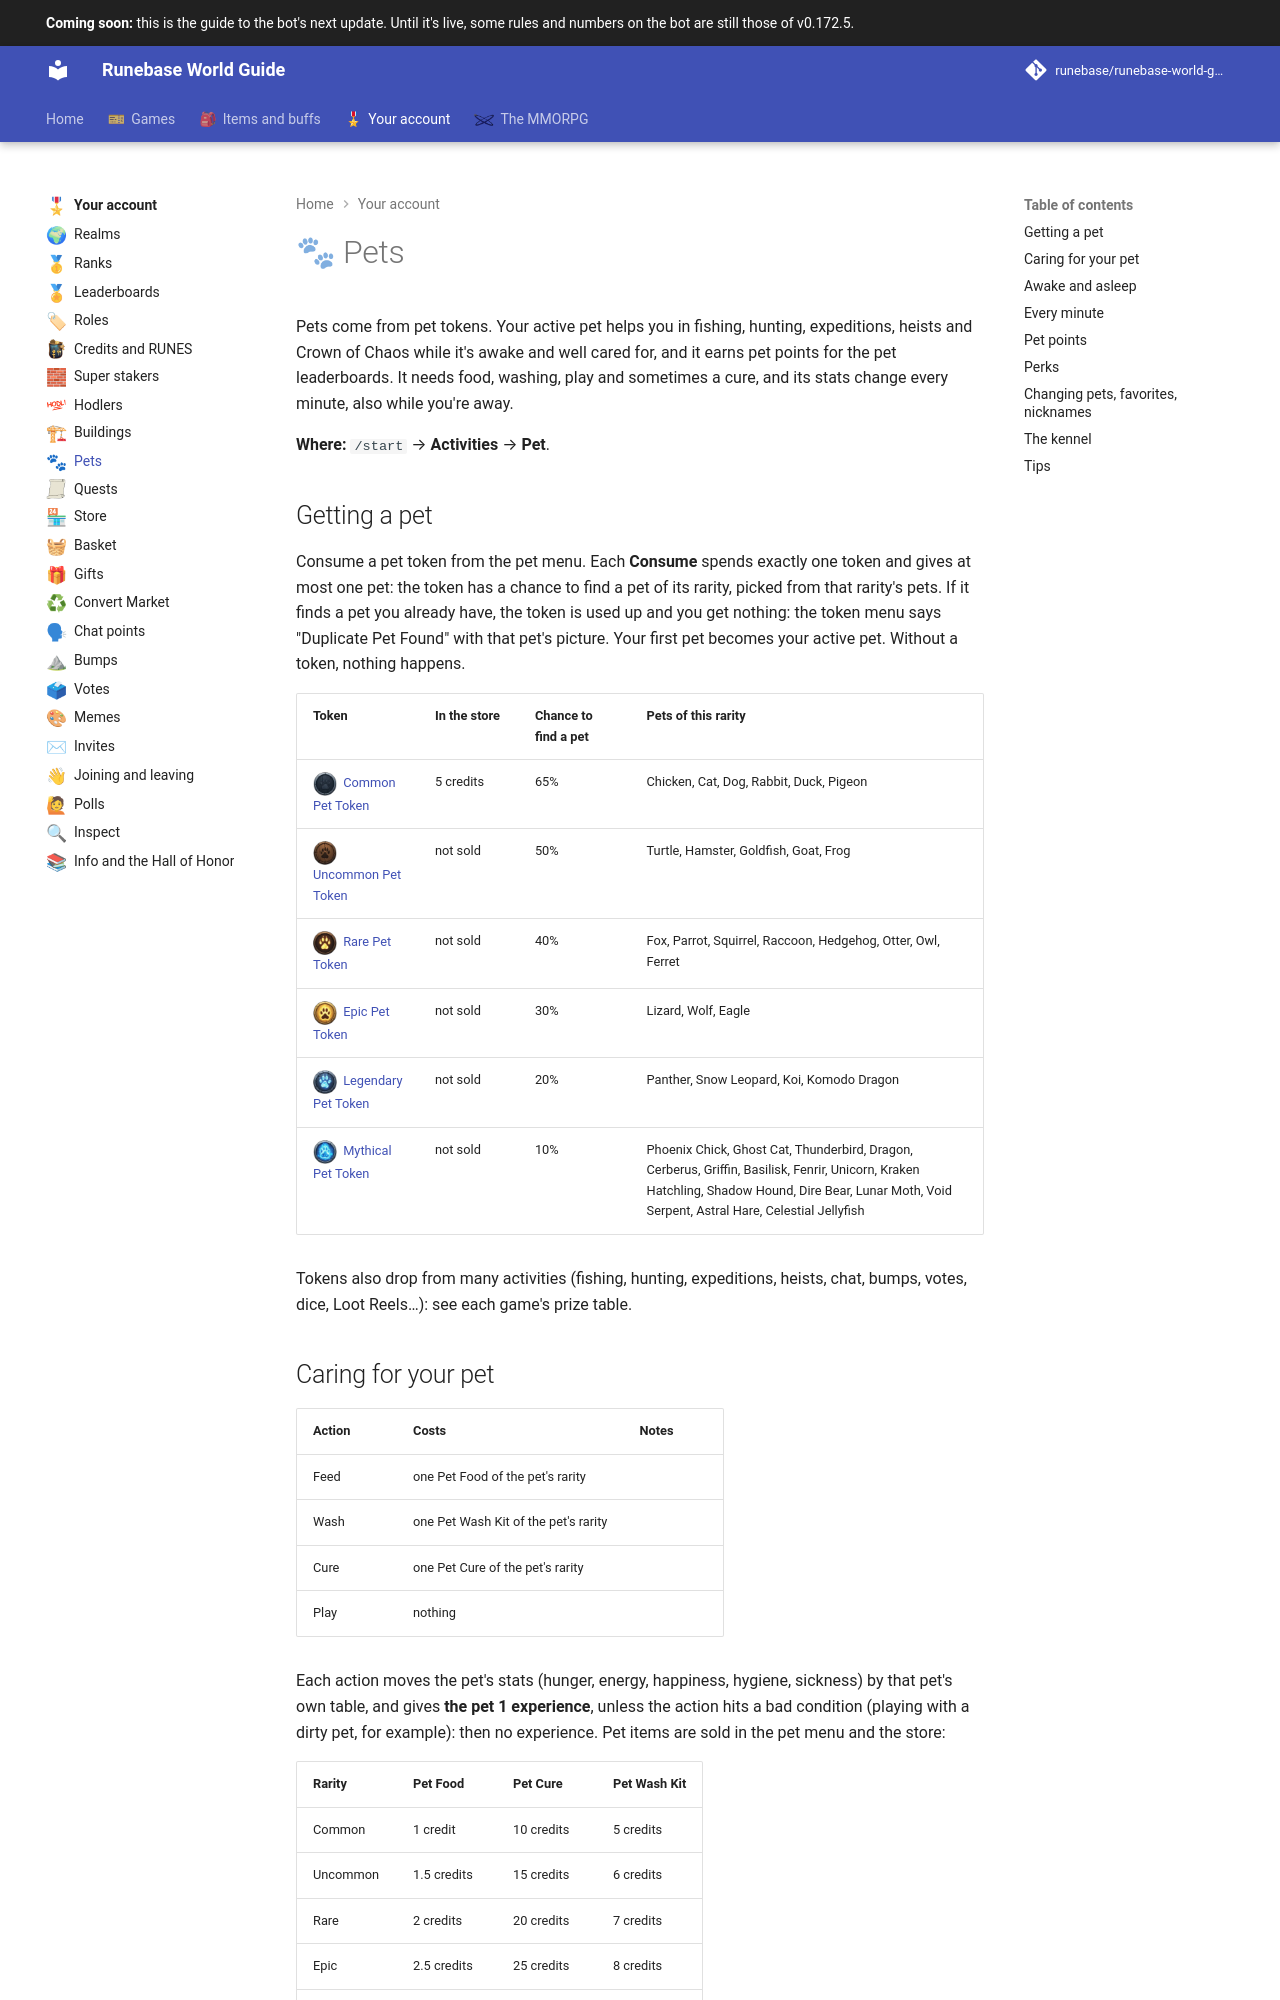

repository: Runebase/runebase-world-guide · page: next/account/pets/index.html · generator: mkdocs

---
title: "Pets"
icon: guide/nav
nav_emoji: "🐾"
---

# 🐾 Pets

Pets come from pet tokens. Your active pet helps you in fishing, hunting, expeditions, heists and Crown of Chaos while it's awake and well cared for, and it earns pet points for the pet leaderboards. It needs food, washing, play and sometimes a cure, and its stats change every minute, also while you're away.

**Where:** `/start` → **Activities** → **Pet**.

## Getting a pet

Consume a pet token from the pet menu. Each **Consume** spends exactly one token and gives at most one pet: the token has a chance to find a pet of its rarity, picked from that rarity's pets. If it finds a pet you already have, the token is used up and you get nothing: the token menu says "Duplicate Pet Found" with that pet's picture. Your first pet becomes your active pet. Without a token, nothing happens.

| Token | In the store | Chance to find a pet | Pets of this rarity |
|---|---|---|---|
| ![Common Pet Token](../assets/icons/item/common-pet-token.webp){ .gi .gi-inline width="24" height="24" loading="lazy" } [Common Pet Token](../items/pet-items/pet-tokens.md#common-pet-token) | 5 credits | 65% | Chicken, Cat, Dog, Rabbit, Duck, Pigeon |
| ![Uncommon Pet Token](../assets/icons/item/uncommon-pet-token.webp){ .gi .gi-inline width="24" height="24" loading="lazy" } [Uncommon Pet Token](../items/pet-items/pet-tokens.md#uncommon-pet-token) | not sold | 50% | Turtle, Hamster, Goldfish, Goat, Frog |
| ![Rare Pet Token](../assets/icons/item/rare-pet-token.webp){ .gi .gi-inline width="24" height="24" loading="lazy" } [Rare Pet Token](../items/pet-items/pet-tokens.md#rare-pet-token) | not sold | 40% | Fox, Parrot, Squirrel, Raccoon, Hedgehog, Otter, Owl, Ferret |
| ![Epic Pet Token](../assets/icons/item/epic-pet-token.webp){ .gi .gi-inline width="24" height="24" loading="lazy" } [Epic Pet Token](../items/pet-items/pet-tokens.md#epic-pet-token) | not sold | 30% | Lizard, Wolf, Eagle |
| ![Legendary Pet Token](../assets/icons/item/legendary-pet-token.webp){ .gi .gi-inline width="24" height="24" loading="lazy" } [Legendary Pet Token](../items/pet-items/pet-tokens.md#legendary-pet-token) | not sold | 20% | Panther, Snow Leopard, Koi, Komodo Dragon |
| ![Mythical Pet Token](../assets/icons/item/mythical-pet-token.webp){ .gi .gi-inline width="24" height="24" loading="lazy" } [Mythical Pet Token](../items/pet-items/pet-tokens.md#mythical-pet-token) | not sold | 10% | Phoenix Chick, Ghost Cat, Thunderbird, Dragon, Cerberus, Griffin, Basilisk, Fenrir, Unicorn, Kraken Hatchling, Shadow Hound, Dire Bear, Lunar Moth, Void Serpent, Astral Hare, Celestial Jellyfish |

Tokens also drop from many activities (fishing, hunting, expeditions, heists, chat, bumps, votes, dice, Loot Reels…): see each game's prize table.

## Caring for your pet

| Action | Costs | Notes |
|---|---|---|
| Feed | one Pet Food of the pet's rarity | |
| Wash | one Pet Wash Kit of the pet's rarity | |
| Cure | one Pet Cure of the pet's rarity | |
| Play | nothing | |

Each action moves the pet's stats (hunger, energy, happiness, hygiene, sickness) by that pet's own table, and gives **the pet 1 experience**, unless the action hits a bad condition (playing with a dirty pet, for example): then no experience. Pet items are sold in the pet menu and the store:

| Rarity | Pet Food | Pet Cure | Pet Wash Kit |
|---|---|---|---|
| Common | 1 credit | 10 credits | 5 credits |
| Uncommon | 1.5 credits | 15 credits | 6 credits |
| Rare | 2 credits | 20 credits | 7 credits |
| Epic | 2.5 credits | 25 credits | 8 credits |
| Legendary | 3 credits | 30 credits | 9 credits |
| Mythical | 3.5 credits | 35 credits | 10 credits |

If the bot's database has a problem while you care for your pet or put it in the [kennel](#the-kennel), nothing is used or changed and the screen says so: try again.
